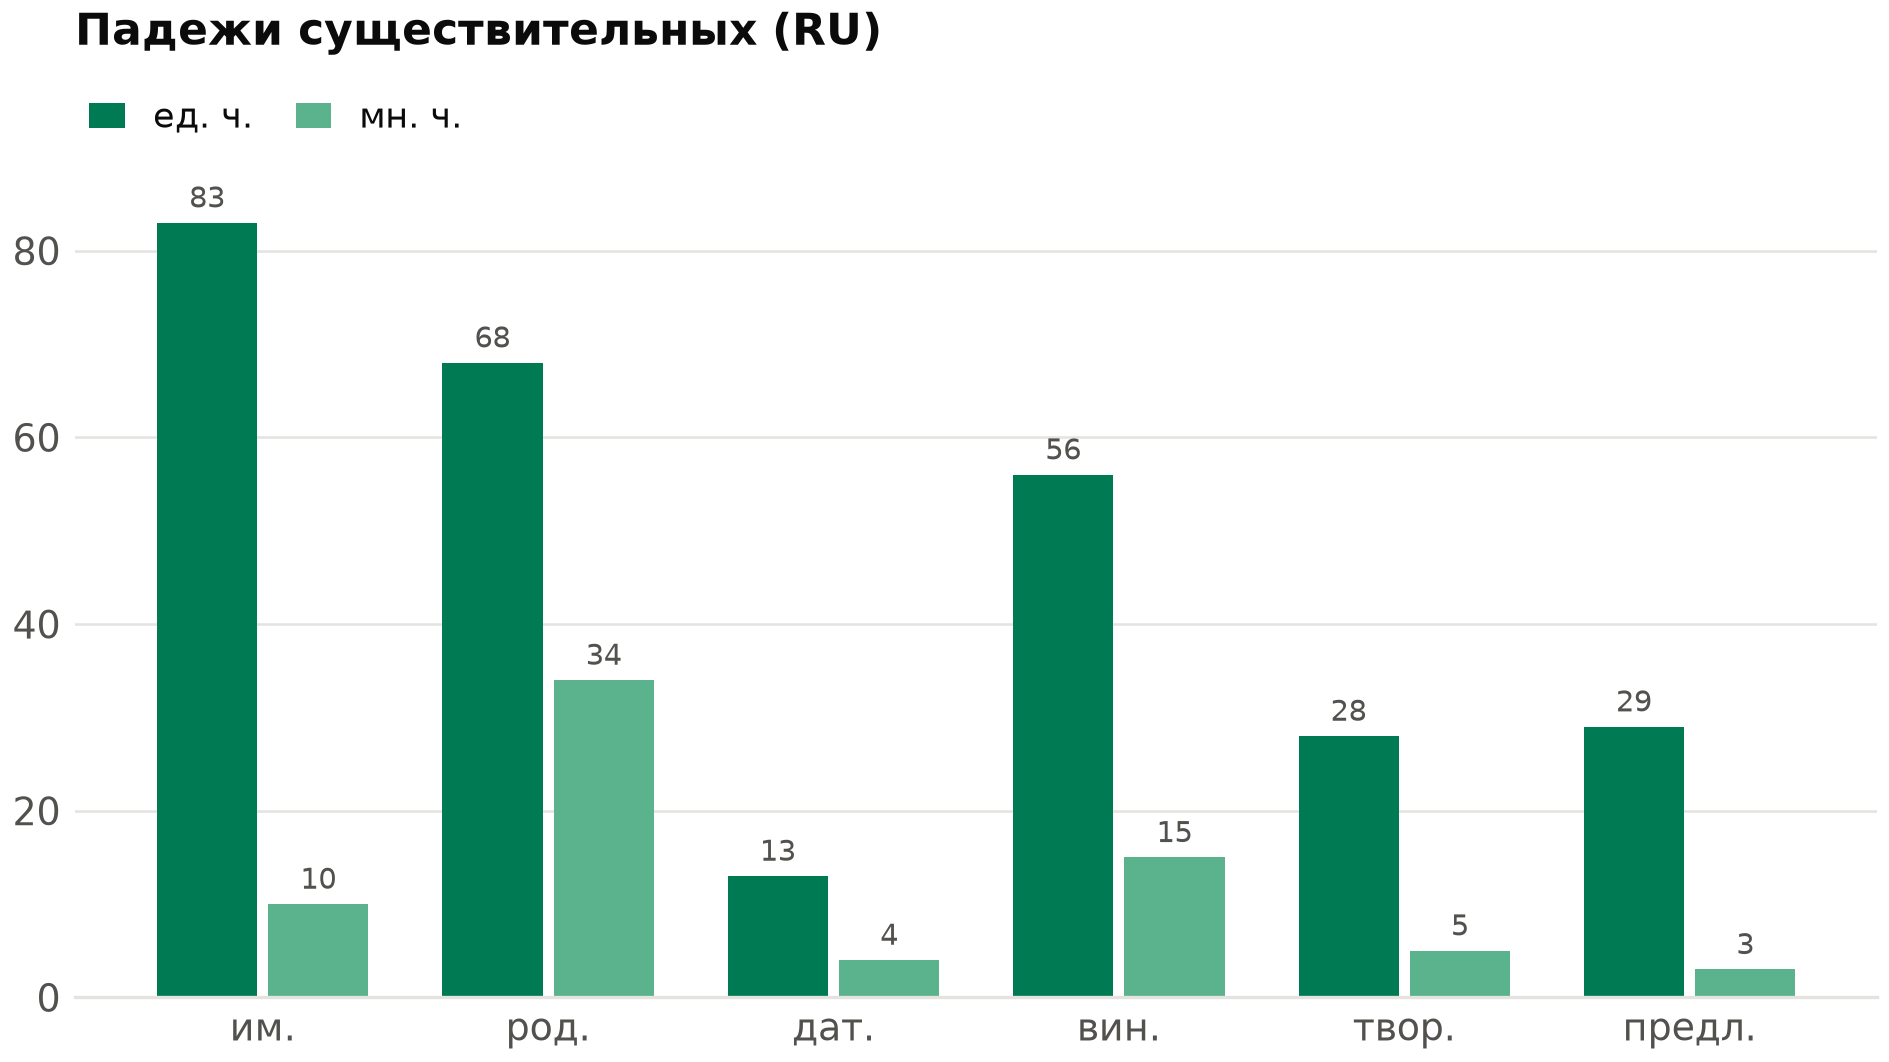

The file beside this chart, header and first rows:
падеж; ед. ч.; мн. ч.; всего; неоднозначных
именительный; 83; 10; 93; 14
родительный; 68; 34; 102; 4
дательный; 13; 4; 17; 0
винительный; 56; 15; 71; 8
творительный; 28; 5; 33; 0
предложный; 29; 3; 32; 2
